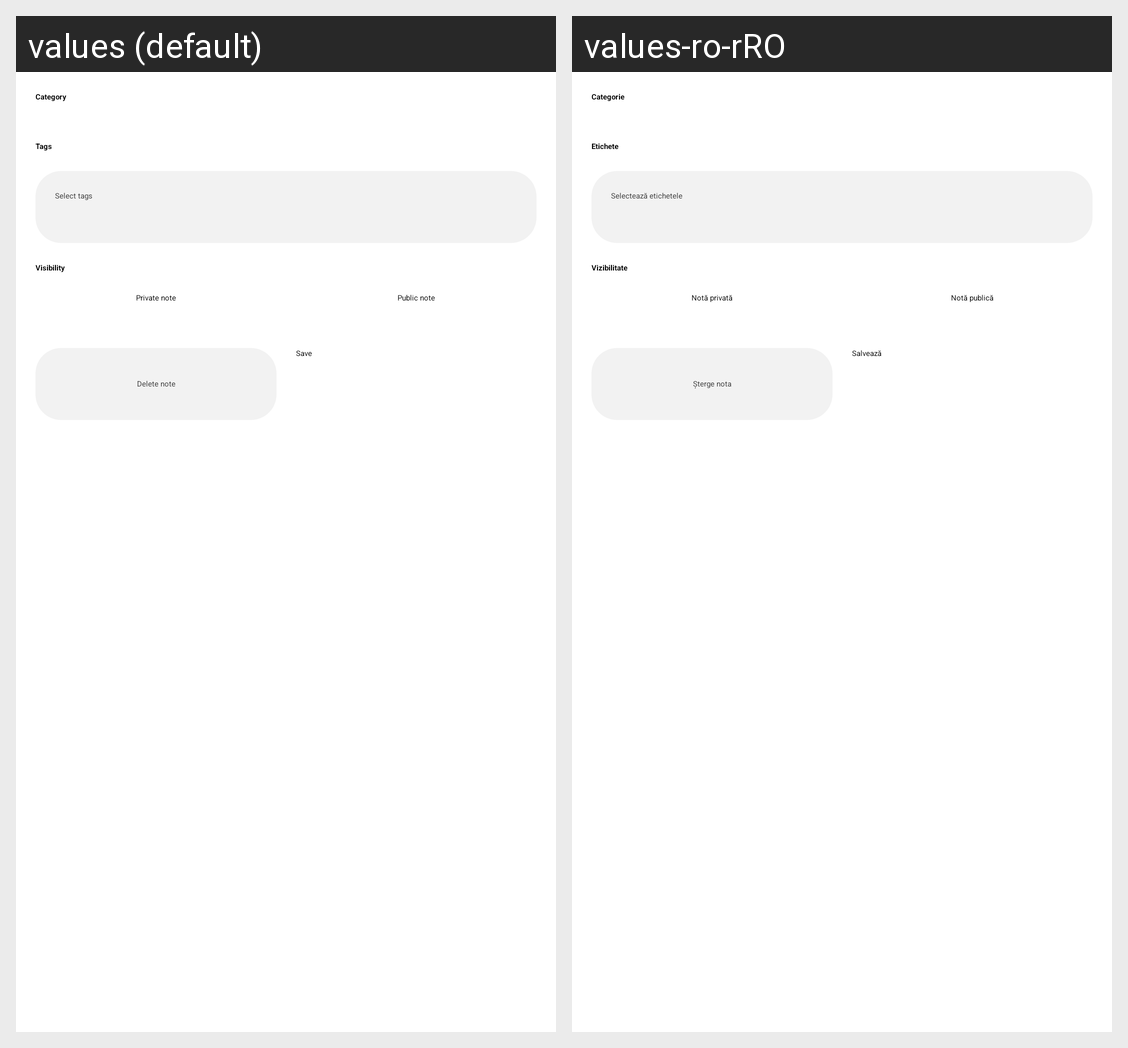

Locale-by-locale string values for the Android screen shown in this grid:
Android screen res/layout/layout_note_properties_bottomsheetdialog.xml rendered under 2 locales, left to right: values (default), values-ro-rRO. Device: Nexus 5 (rendered at 1080×1920; each locale shown at half size, 540×960, under a caption strip naming it); theme SplashScreenStyle.
Strings drawn on this screen, with the default value and each locale's value (text and hints the layout hard-codes, and strings that could not be matched under every locale, appear in the picture but are not listed):

category
  values: Category
  values-ro-rRO: Categorie

tags
  values: Tags
  values-ro-rRO: Etichete

select_tags
  values: Select tags
  values-ro-rRO: Selectează etichetele

visibility
  values: Visibility
  values-ro-rRO: Vizibilitate

private_note
  values: Private note
  values-ro-rRO: Notă privată

public_note
  values: Public note
  values-ro-rRO: Notă publică

detele_note
  values: Delete note
  values-ro-rRO: Șterge nota

save
  values: Save
  values-ro-rRO: Salvează
